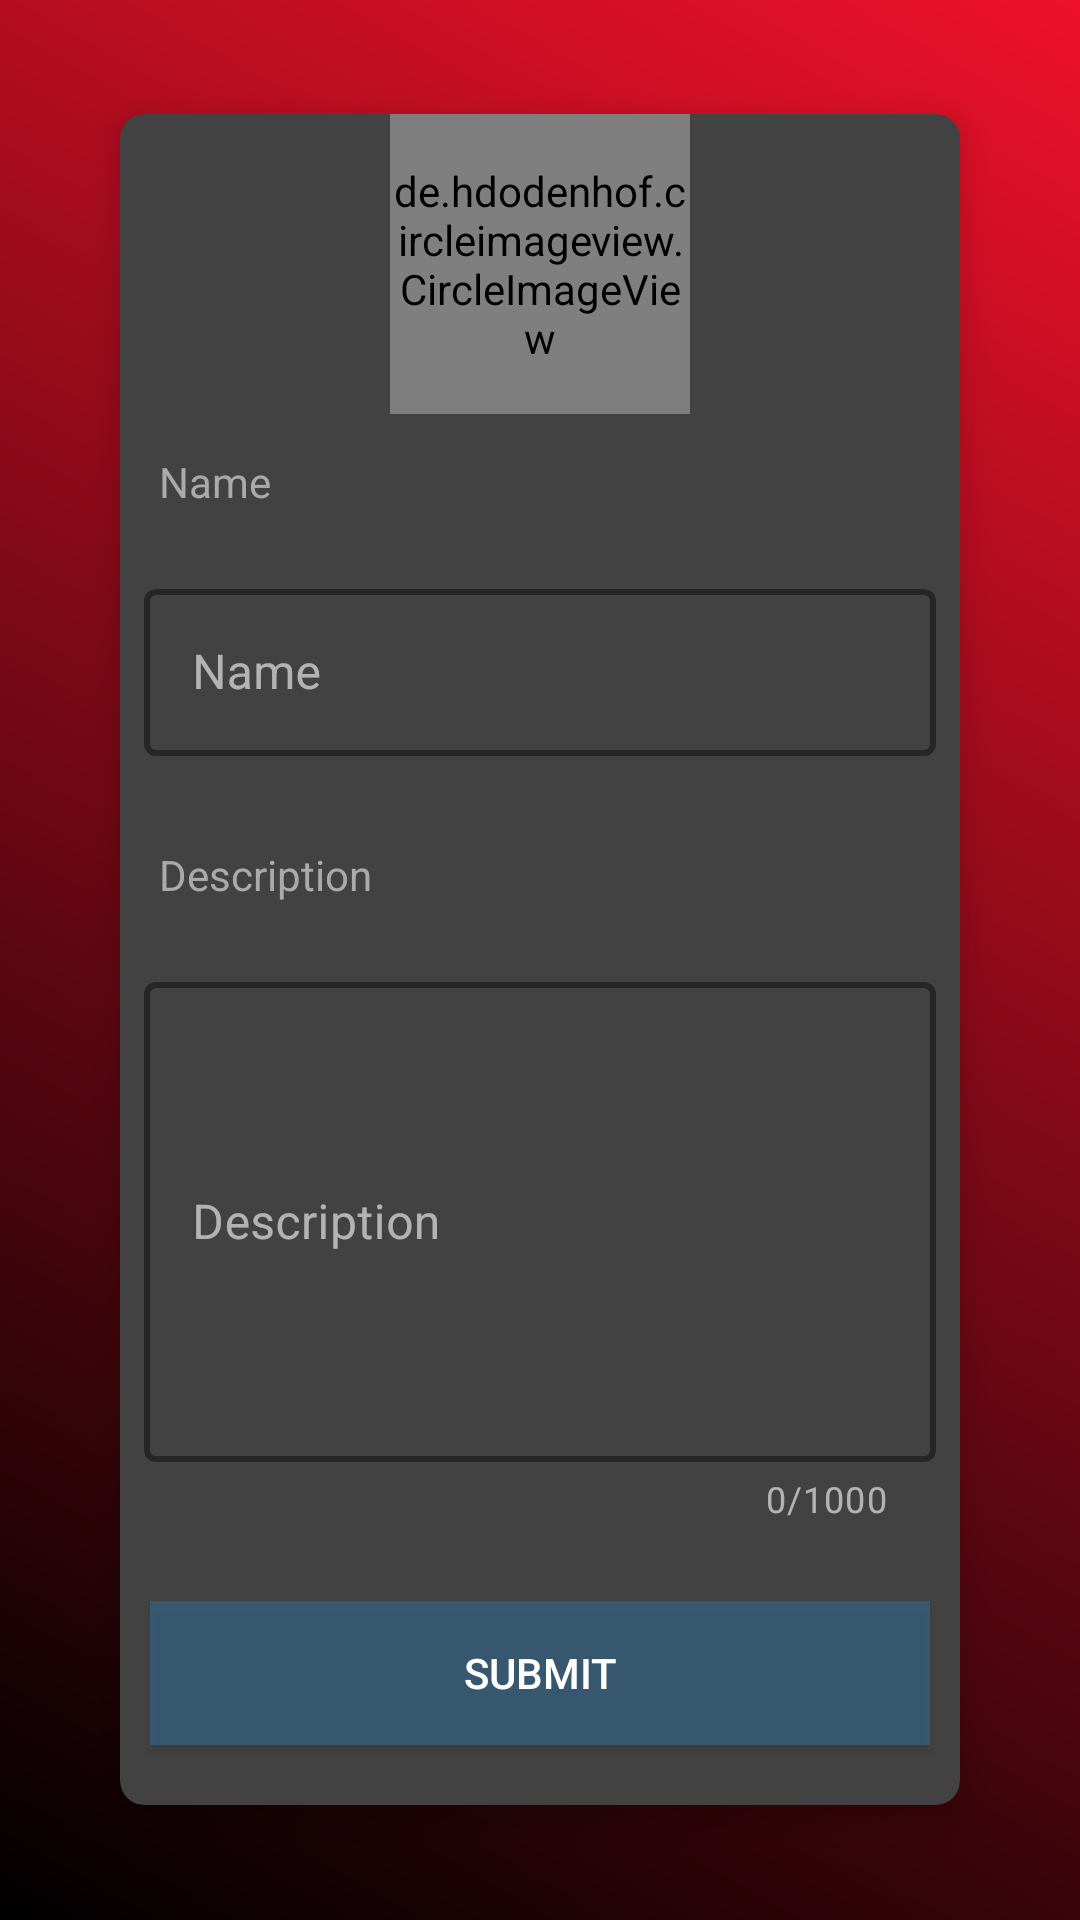

This screen was rendered from an Android layout file. Write that file and the resources it references.
<!-- AndroidManifest.xml: application theme AppTheme -->
<!-- res/layout/activity_character_form.xml -->
<?xml version="1.0" encoding="utf-8"?>
<FrameLayout xmlns:android="http://schemas.android.com/apk/res/android"
    xmlns:app="http://schemas.android.com/apk/res-auto"
    xmlns:tools="http://schemas.android.com/tools"
    android:layout_width="match_parent"
    android:layout_height="match_parent"
    android:orientation="vertical"
    android:clipChildren="false"
    android:clipToPadding="false"
android:background="@drawable/gradient"
    android:id="@+id/character_form"
    tools:context=".CharacterForm">




    <androidx.cardview.widget.CardView
        android:layout_width="match_parent"
        android:layout_height="wrap_content"
        android:layout_gravity="center"
        android:clipChildren="false"

        android:layout_marginHorizontal="40dp"
        app:cardCornerRadius="8dp"
        android:id="@+id/card_form"
        app:cardElevation="6dp"
        android:clipToPadding="false"

        >

        <LinearLayout
            android:layout_width="match_parent"
            android:layout_height="match_parent"
            android:clipChildren="false"
            android:id="@+id/form_layout"
            android:clipToPadding="false"
            android:orientation="vertical">

            <de.hdodenhof.circleimageview.CircleImageView
                android:layout_width="100dp"
                android:layout_height="100dp"
                android:src="@drawable/baseline_account_circle_white_48dp"
                app:civ_border_color="#efffee"
                app:civ_border_width="3dp"

                android:layout_gravity="center_horizontal"

                android:id="@+id/character_image"
                >

            </de.hdodenhof.circleimageview.CircleImageView>


            <androidx.appcompat.widget.AppCompatTextView
                android:layout_width="match_parent"
                android:layout_height="wrap_content"
                android:padding="8dp"
                android:textColor="@android:color/darker_gray"
                android:layout_margin="5dp"
                android:textAppearance="@style/TextAppearance.AppCompat.Body1"
                android:text="Name">

            </androidx.appcompat.widget.AppCompatTextView>
            <com.google.android.material.textfield.TextInputLayout
                android:id="@+id/nameField"
                android:layout_width="match_parent"
                android:layout_height="70dp"
                style="@style/Widget.MaterialComponents.TextInputLayout.OutlinedBox"
                app:startIconDrawable="@drawable/ic_person"
                app:startIconContentDescription="Enter your email"
                app:boxStrokeColor="@android:color/darker_gray"
                app:boxStrokeWidth="2dp"
                android:layout_margin="8dp"
                app:hintAnimationEnabled="true"
                app:hintTextColor="@color/cardview_light_background"
                app:startIconTint="@android:color/darker_gray"
                android:hint="Name">

                <com.google.android.material.textfield.TextInputEditText
                    android:layout_width="match_parent"
                    android:layout_height="wrap_content"
                    android:textCursorDrawable="@null"
                    android:id="@+id/character_name"
                    android:textColor="@android:color/darker_gray"

                    />

            </com.google.android.material.textfield.TextInputLayout>

            <androidx.appcompat.widget.AppCompatTextView
                android:layout_width="match_parent"
                android:layout_height="wrap_content"
                android:padding="8dp"
                android:textColor="@android:color/darker_gray"
                android:layout_margin="5dp"
                android:textAppearance="@style/TextAppearance.AppCompat.Body1"
                android:text="Description">

            </androidx.appcompat.widget.AppCompatTextView>
            <com.google.android.material.textfield.TextInputLayout
                android:id="@+id/description_field"
                android:layout_width="match_parent"
                android:layout_height="wrap_content"
                style="@style/Widget.MaterialComponents.TextInputLayout.OutlinedBox"
                app:startIconDrawable="@drawable/baseline_description_white_18dp"
                app:startIconContentDescription="Enter your email"
                app:boxStrokeColor="@android:color/darker_gray"
                app:boxStrokeWidth="2dp"
                android:layout_margin="8dp"
                app:hintAnimationEnabled="true"
                app:counterEnabled="true"
                app:counterMaxLength="1000"
                app:hintTextColor="@color/cardview_light_background"
                app:startIconTint="@android:color/darker_gray"

                android:hint="Description"
                >

                <com.google.android.material.textfield.TextInputEditText
                    android:layout_width="match_parent"
                    android:layout_height="160dp"
                    android:textCursorDrawable="@null"
                    android:id="@+id/description_character"
                    android:lines="19"
                    android:textColor="@android:color/darker_gray"
                     />

            </com.google.android.material.textfield.TextInputLayout>

            <androidx.appcompat.widget.AppCompatButton
                android:layout_width="match_parent"
                android:layout_height="wrap_content"
                android:layout_marginHorizontal="10dp"
                android:padding="8dp"
                android:layout_marginTop="18dp"
                android:text="Submit"
                android:layout_marginBottom="20dp"
                android:id="@+id/submit_form"
                android:textColor="@android:color/primary_text_dark"
                android:background="#737a"
                android:gravity="center">

            </androidx.appcompat.widget.AppCompatButton>
            <ProgressBar
                android:layout_width="match_parent"
                android:layout_height="wrap_content"
                style="@style/Widget.AppCompat.ProgressBar.Horizontal"
                android:id="@+id/progress_horizontal_1"
                android:padding="8dp"
                android:visibility="gone"
                android:layout_marginHorizontal="4dp">

            </ProgressBar>

        </LinearLayout>


    </androidx.cardview.widget.CardView>

</FrameLayout>
<!-- resources referenced by this layout -->
<resources>
  <!-- drawable gradient (drawable) -->
  <?xml version="1.0" encoding="utf-8"?>
  <shape xmlns:android="http://schemas.android.com/apk/res/android">
      <gradient android:startColor="#ee112a"
          android:endColor="#282829"
          android:angle="225"
          android:centerY="1"
          android:centerX="2"
  
          android:centerColor="#000000">
  
      </gradient>
  
  </shape>
  <style name="AppTheme" parent="Theme.MaterialComponents.NoActionBar">
          
          <item name="colorPrimary">@color/colorPrimary</item>
          <item name="colorPrimaryDark">@color/colorPrimaryDark</item>
          <item name="colorAccent">@color/colorAccent</item>
          <item name="statusBarScrim">@color/light_blue_400</item>
      </style>
  <color name="colorPrimary">#6200EE</color>
  <color name="colorPrimaryDark">#3700B3</color>
  <color name="colorAccent">#03DAC5</color>
  <color name="light_blue_400">#FF29B6F6</color>
</resources>
